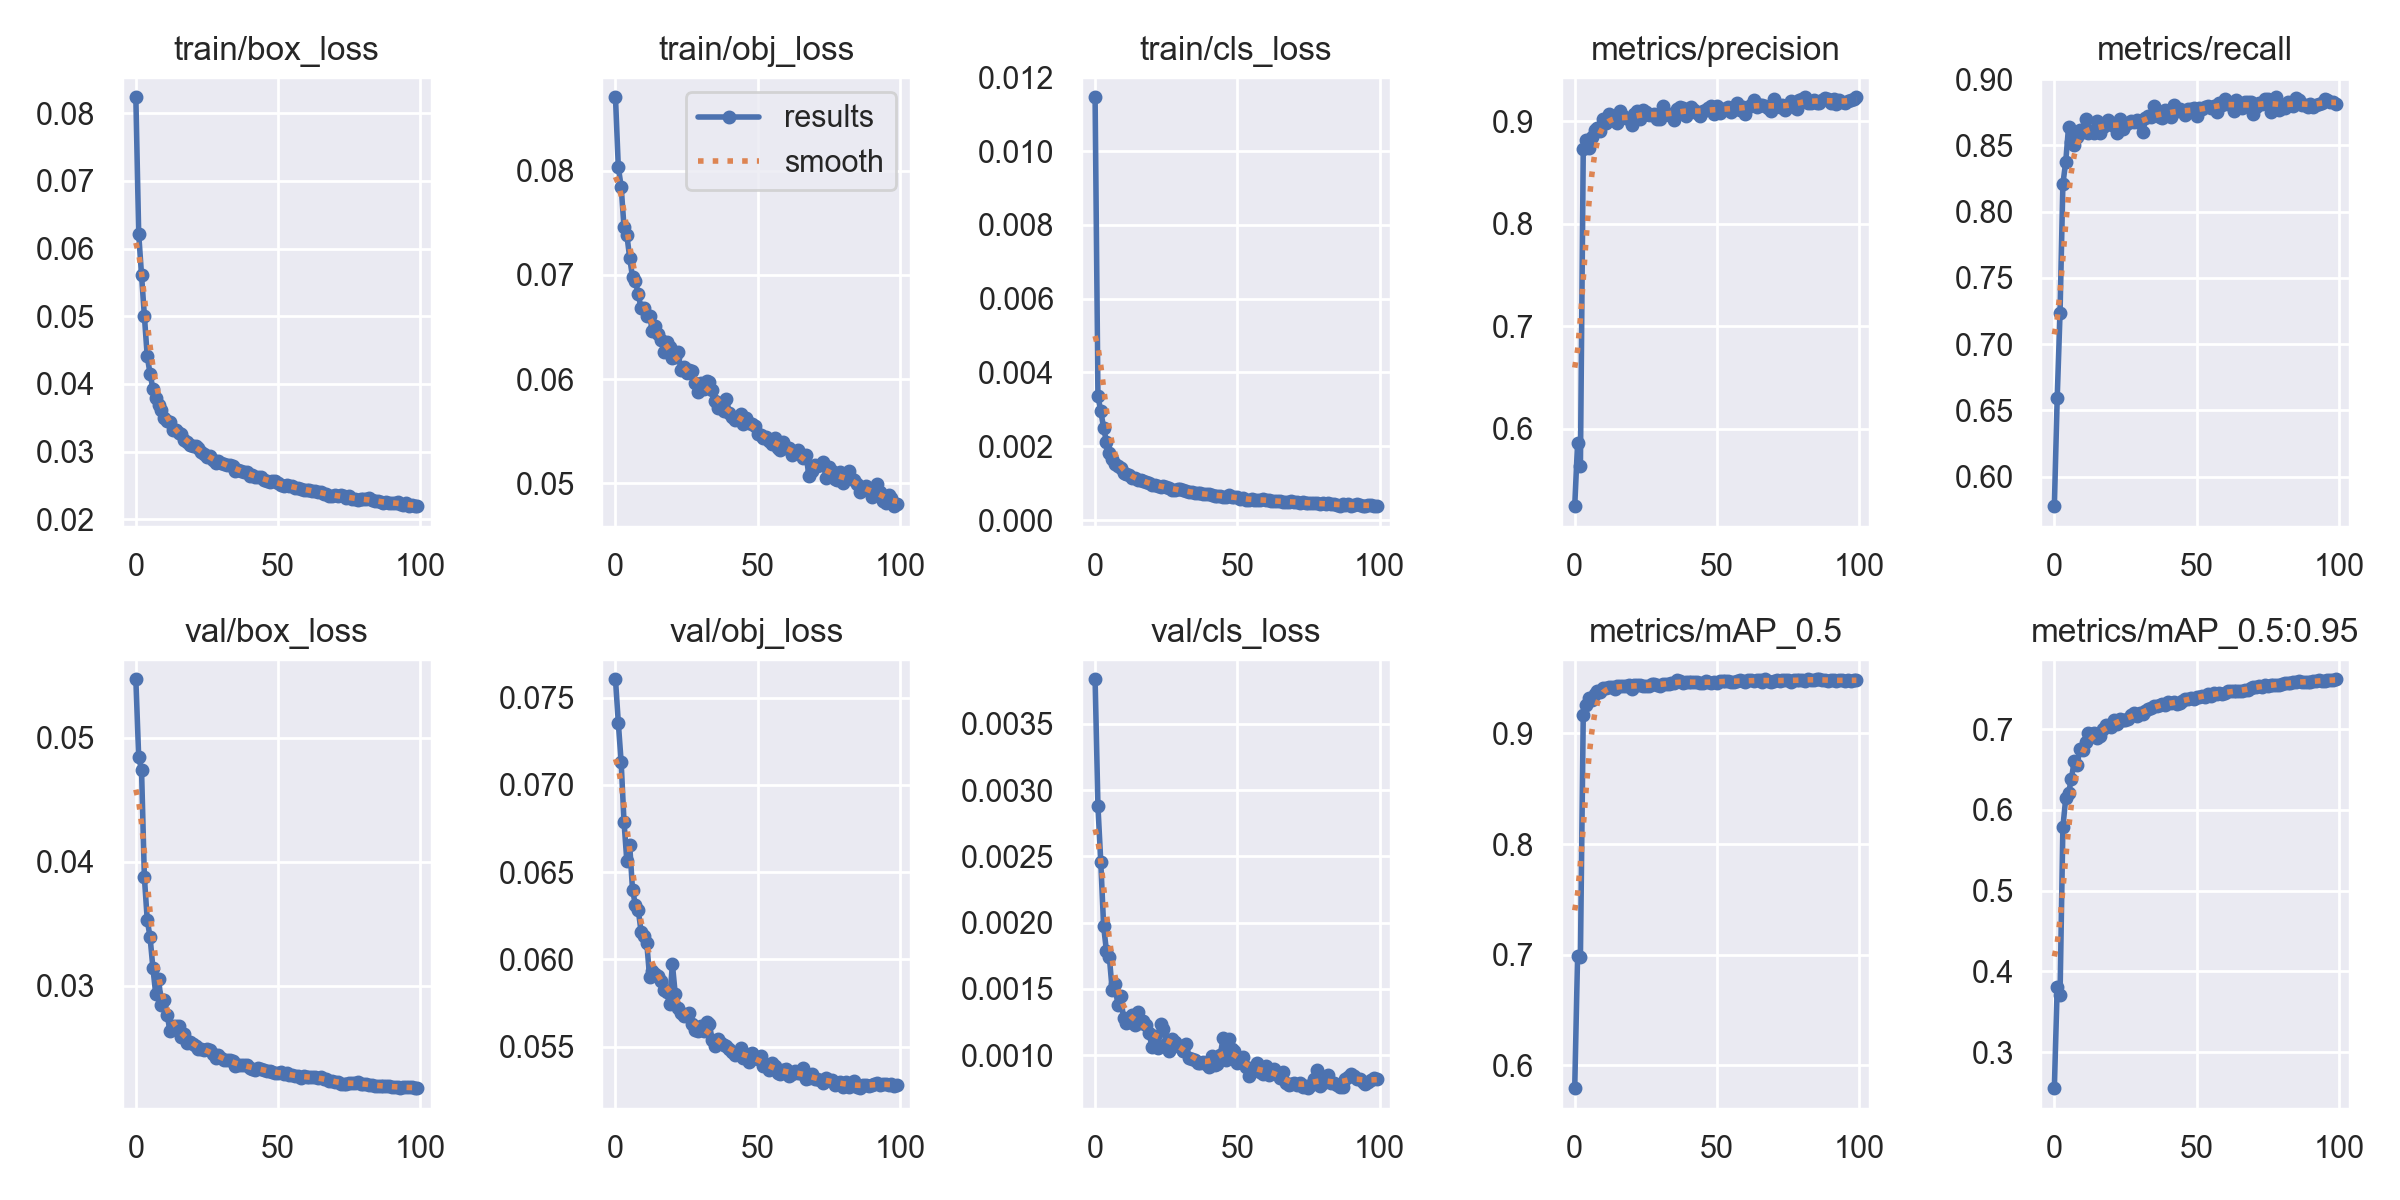

Values plotted in this chart, from the file beside it:
epoch, train/box_loss, train/obj_loss, train/cls_loss, metrics/precision, metrics/recall, metrics/mAP_0.5, metrics/mAP_0.5:0.95, val/box_loss, val/obj_loss, val/cls_loss, x/lr0, x/lr1, x/lr2
0, 0.08236, 0.08704, 0.01146, 0.5243, 0.5778, 0.5795, 0.2552, 0.0547, 0.07606, 0.003837, 0.07007, 0.003325, 0.003325
1, 0.06219, 0.08031, 0.003359, 0.5857, 0.6591, 0.6985, 0.3801, 0.04841, 0.07357, 0.002879, 0.04, 0.006593, 0.006593
2, 0.05611, 0.07847, 0.002947, 0.5632, 0.7236, 0.6975, 0.3705, 0.04741, 0.0713, 0.002457, 0.009873, 0.009794, 0.009794
3, 0.05006, 0.07458, 0.002501, 0.8724, 0.8209, 0.9169, 0.5785, 0.03876, 0.0679, 0.001972, 0.009703, 0.009703, 0.009703
4, 0.0441, 0.07383, 0.002114, 0.8818, 0.8376, 0.9256, 0.6145, 0.03534, 0.06562, 0.001784, 0.009703, 0.009703, 0.009703
5, 0.0415, 0.07162, 0.001812, 0.8733, 0.8642, 0.9318, 0.621, 0.03392, 0.06655, 0.001743, 0.009604, 0.009604, 0.009604
6, 0.03929, 0.06976, 0.001651, 0.8842, 0.8527, 0.9303, 0.6386, 0.03144, 0.06397, 0.001494, 0.009505, 0.009505, 0.009505
7, 0.03788, 0.06938, 0.001513, 0.8918, 0.8501, 0.9351, 0.6609, 0.02934, 0.06314, 0.001534, 0.009406, 0.009406, 0.009406
8, 0.03685, 0.06818, 0.001473, 0.8934, 0.8567, 0.9383, 0.6551, 0.03056, 0.06285, 0.001379, 0.009307, 0.009307, 0.009307
9, 0.03619, 0.06678, 0.001399, 0.8899, 0.8615, 0.9377, 0.6758, 0.02845, 0.06159, 0.001443, 0.009208, 0.009208, 0.009208
10, 0.03501, 0.06686, 0.001262, 0.902, 0.8604, 0.9407, 0.6746, 0.02889, 0.06134, 0.001281, 0.009109, 0.009109, 0.009109
11, 0.03447, 0.0661, 0.001258, 0.8981, 0.87, 0.9409, 0.6835, 0.02768, 0.06094, 0.001243, 0.00901, 0.00901, 0.00901
12, 0.03439, 0.06604, 0.001219, 0.907, 0.8592, 0.9415, 0.6959, 0.02637, 0.05899, 0.001253, 0.008911, 0.008911, 0.008911
13, 0.03319, 0.06466, 0.001143, 0.9016, 0.8612, 0.9421, 0.6939, 0.02678, 0.05936, 0.0013, 0.008812, 0.008812, 0.008812
14, 0.03319, 0.06512, 0.001136, 0.9039, 0.8596, 0.9401, 0.6957, 0.02679, 0.05917, 0.001231, 0.008713, 0.008713, 0.008713
15, 0.03268, 0.06433, 0.001093, 0.8984, 0.8684, 0.9425, 0.6887, 0.02675, 0.05903, 0.001325, 0.008614, 0.008614, 0.008614
16, 0.03254, 0.0637, 0.001098, 0.9101, 0.8593, 0.9425, 0.6921, 0.02588, 0.05875, 0.001246, 0.008515, 0.008515, 0.008515
17, 0.03167, 0.0626, 0.00105, 0.9049, 0.8642, 0.9431, 0.7002, 0.02613, 0.05822, 0.001256, 0.008416, 0.008416, 0.008416
18, 0.0314, 0.06353, 0.001032, 0.903, 0.8657, 0.9423, 0.7051, 0.02542, 0.05811, 0.001225, 0.008317, 0.008317, 0.008317
19, 0.03096, 0.06303, 0.0009908, 0.9016, 0.8693, 0.9439, 0.7041, 0.02547, 0.05746, 0.001169, 0.008218, 0.008218, 0.008218
20, 0.03085, 0.06202, 0.0009471, 0.8957, 0.8665, 0.9396, 0.7021, 0.02537, 0.05974, 0.001059, 0.008119, 0.008119, 0.008119
21, 0.03084, 0.06214, 0.0009526, 0.907, 0.8646, 0.9439, 0.7109, 0.02517, 0.05803, 0.001144, 0.00802, 0.00802, 0.00802
22, 0.03057, 0.06257, 0.0009302, 0.9098, 0.8596, 0.9435, 0.7064, 0.02491, 0.05722, 0.001056, 0.007921, 0.007921, 0.007921
23, 0.03001, 0.06084, 0.0009065, 0.902, 0.87, 0.9434, 0.7129, 0.0249, 0.05693, 0.001237, 0.007822, 0.007822, 0.007822
24, 0.02963, 0.06115, 0.0009286, 0.911, 0.8625, 0.943, 0.7118, 0.02482, 0.05675, 0.0012, 0.007723, 0.007723, 0.007723
25, 0.02914, 0.06056, 0.0008829, 0.9087, 0.8652, 0.9427, 0.7113, 0.02493, 0.05681, 0.001084, 0.007624, 0.007624, 0.007624
26, 0.02943, 0.06083, 0.0008806, 0.9056, 0.867, 0.943, 0.7125, 0.02485, 0.05695, 0.001028, 0.007525, 0.007525, 0.007525
27, 0.02873, 0.06075, 0.0008193, 0.9061, 0.8681, 0.9442, 0.7174, 0.02453, 0.05628, 0.001125, 0.007426, 0.007426, 0.007426
28, 0.02829, 0.05967, 0.0008121, 0.9073, 0.8676, 0.9443, 0.7203, 0.02423, 0.05592, 0.001096, 0.007327, 0.007327, 0.007327
29, 0.02861, 0.05871, 0.0008329, 0.9021, 0.8692, 0.9438, 0.7165, 0.02442, 0.05587, 0.001071, 0.007228, 0.007228, 0.007228
30, 0.02837, 0.0596, 0.0008307, 0.9016, 0.8671, 0.9429, 0.7198, 0.02417, 0.05619, 0.001068, 0.007129, 0.007129, 0.007129
31, 0.02818, 0.05906, 0.0008011, 0.9151, 0.8602, 0.9448, 0.7194, 0.02407, 0.05587, 0.00103, 0.00703, 0.00703, 0.00703
32, 0.02801, 0.05977, 0.000784, 0.9072, 0.8705, 0.9446, 0.7225, 0.02403, 0.05641, 0.001087, 0.006931, 0.006931, 0.006931
33, 0.02797, 0.05967, 0.000755, 0.9073, 0.8722, 0.9447, 0.7246, 0.02407, 0.05627, 0.0009798, 0.006832, 0.006832, 0.006832
34, 0.02783, 0.05897, 0.0007615, 0.9048, 0.8714, 0.9451, 0.7267, 0.02394, 0.05539, 0.0009737, 0.006733, 0.006733, 0.006733
35, 0.02707, 0.05786, 0.0007284, 0.9006, 0.8795, 0.9455, 0.7283, 0.02352, 0.05501, 0.0009648, 0.006634, 0.006634, 0.006634
36, 0.02735, 0.05719, 0.0007282, 0.9119, 0.8726, 0.9477, 0.7287, 0.02364, 0.05543, 0.0009447, 0.006535, 0.006535, 0.006535
37, 0.02719, 0.05772, 0.0007212, 0.9134, 0.8718, 0.9469, 0.73, 0.02363, 0.05521, 0.0009404, 0.006436, 0.006436, 0.006436
38, 0.02695, 0.05692, 0.0007173, 0.9124, 0.8707, 0.9459, 0.7318, 0.02366, 0.05506, 0.0009494, 0.006337, 0.006337, 0.006337
39, 0.02704, 0.05813, 0.0006948, 0.9051, 0.8766, 0.9467, 0.7296, 0.02361, 0.05504, 0.0009316, 0.006238, 0.006238, 0.006238
40, 0.02647, 0.05675, 0.0006977, 0.9108, 0.8738, 0.9461, 0.7334, 0.02343, 0.05484, 0.0009096, 0.006139, 0.006139, 0.006139
41, 0.02649, 0.0564, 0.0006753, 0.9137, 0.8714, 0.9465, 0.7326, 0.02334, 0.05467, 0.0009961, 0.00604, 0.00604, 0.00604
42, 0.02632, 0.05608, 0.0006552, 0.9106, 0.8803, 0.9466, 0.7336, 0.02327, 0.05451, 0.0009285, 0.005941, 0.005941, 0.005941
43, 0.0262, 0.05618, 0.000663, 0.9081, 0.8756, 0.9461, 0.7309, 0.02337, 0.05467, 0.0009333, 0.005842, 0.005842, 0.005842
44, 0.02626, 0.05669, 0.0006626, 0.9049, 0.8771, 0.9453, 0.7329, 0.02335, 0.05493, 0.001005, 0.005743, 0.005743, 0.005743
45, 0.02587, 0.05565, 0.0006332, 0.9097, 0.8759, 0.9452, 0.7346, 0.02325, 0.05433, 0.001126, 0.005644, 0.005644, 0.005644
46, 0.02569, 0.05622, 0.0006334, 0.9106, 0.8733, 0.947, 0.7378, 0.02317, 0.05451, 0.0009643, 0.005545, 0.005545, 0.005545
47, 0.02558, 0.05576, 0.0006717, 0.9126, 0.8774, 0.9463, 0.7371, 0.02313, 0.05412, 0.001123, 0.005446, 0.005446, 0.005446
48, 0.02572, 0.05566, 0.0006327, 0.9143, 0.8776, 0.9458, 0.739, 0.02306, 0.05466, 0.001049, 0.005347, 0.005347, 0.005347
49, 0.02568, 0.05552, 0.0006243, 0.9069, 0.8784, 0.946, 0.7369, 0.023, 0.05433, 0.001031, 0.005248, 0.005248, 0.005248
50, 0.02532, 0.05476, 0.0006121, 0.9145, 0.872, 0.9456, 0.7402, 0.02301, 0.0543, 0.0009388, 0.005149, 0.005149, 0.005149
51, 0.02503, 0.05466, 0.0005721, 0.9083, 0.8784, 0.9472, 0.7396, 0.02303, 0.05443, 0.0009817, 0.00505, 0.00505, 0.00505
52, 0.02497, 0.05435, 0.0005897, 0.9121, 0.8772, 0.9469, 0.7413, 0.02291, 0.05388, 0.0009848, 0.004951, 0.004951, 0.004951
53, 0.02509, 0.05447, 0.0005487, 0.9119, 0.8789, 0.9475, 0.7405, 0.023, 0.05386, 0.0009146, 0.004852, 0.004852, 0.004852
54, 0.02489, 0.05406, 0.0005562, 0.9136, 0.88, 0.9476, 0.7437, 0.02282, 0.05363, 0.0008467, 0.004753, 0.004753, 0.004753
55, 0.02492, 0.05376, 0.0005681, 0.909, 0.878, 0.9466, 0.7413, 0.02284, 0.05407, 0.0008789, 0.004654, 0.004654, 0.004654
56, 0.02467, 0.05432, 0.0005429, 0.912, 0.8798, 0.9467, 0.7448, 0.02279, 0.05387, 0.0009122, 0.004555, 0.004555, 0.004555
57, 0.02461, 0.05338, 0.0005439, 0.9178, 0.8751, 0.9469, 0.7439, 0.02277, 0.05348, 0.0009377, 0.004456, 0.004456, 0.004456
58, 0.02448, 0.05317, 0.0005377, 0.9107, 0.8816, 0.9478, 0.7448, 0.02259, 0.05343, 0.0008716, 0.004357, 0.004357, 0.004357
59, 0.02438, 0.05397, 0.0005626, 0.9133, 0.8804, 0.9472, 0.7442, 0.02271, 0.05367, 0.0008594, 0.004258, 0.004258, 0.004258
... 40 more rows
